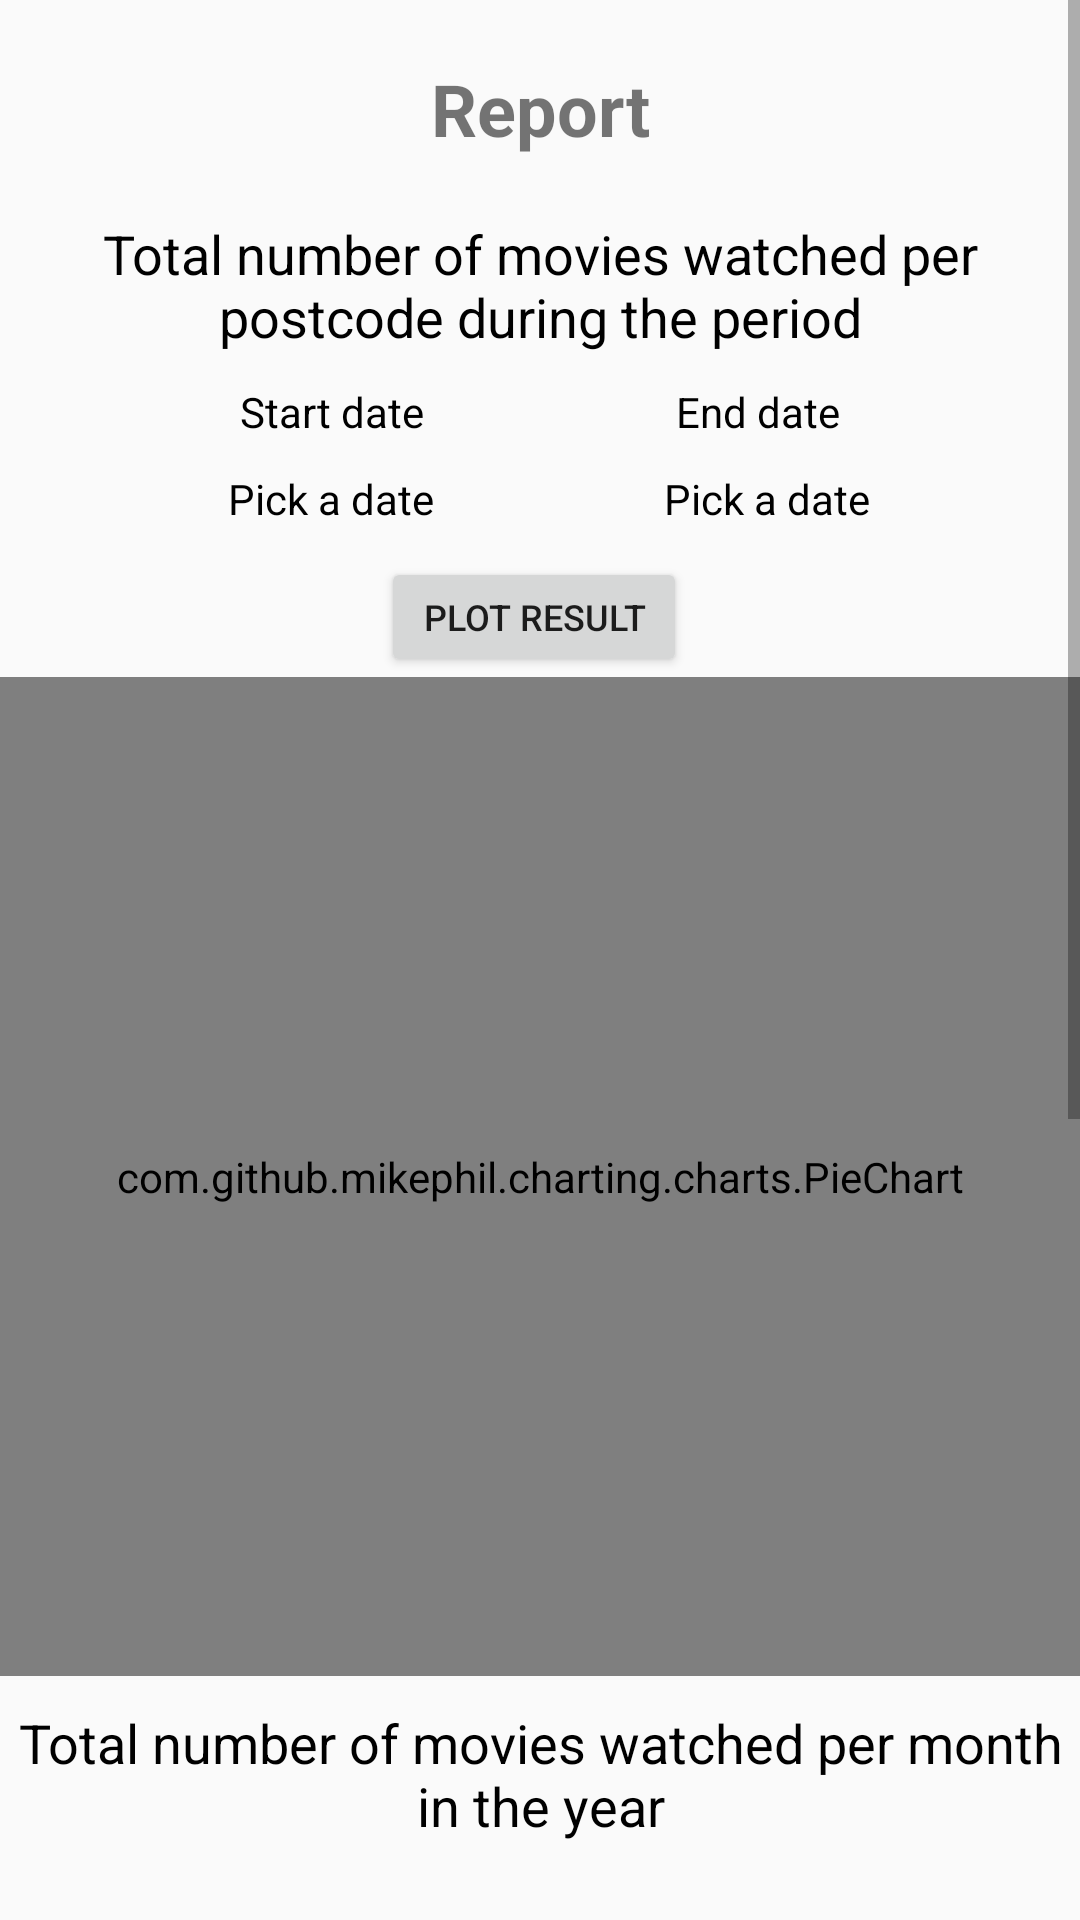

Reconstruct the res/layout file that produces this screen, plus the resources it refers to.
<!-- AndroidManifest.xml: application theme AppTheme -->
<!-- res/layout/fragment_reports.xml -->
<?xml version="1.0" encoding="utf-8"?>
<ScrollView xmlns:android="http://schemas.android.com/apk/res/android"
    xmlns:app="http://schemas.android.com/apk/res-auto"
    android:layout_width="match_parent"
    android:layout_height="wrap_content">

    <androidx.constraintlayout.widget.ConstraintLayout
        android:layout_width="match_parent"
        android:layout_height="match_parent">

        <TextView
            android:id="@+id/textView13"
            android:layout_width="0dp"
            android:layout_height="wrap_content"
            android:layout_marginStart="40dp"
            android:layout_marginTop="20dp"
            android:layout_marginEnd="40dp"
            android:text="@string/report_title"
            android:textAlignment="center"
            android:textSize="24sp"
            android:textStyle="bold"
            app:layout_constraintEnd_toEndOf="parent"
            app:layout_constraintStart_toStartOf="parent"
            app:layout_constraintTop_toTopOf="parent" />

        <TextView
            android:id="@+id/textView19"
            android:layout_width="wrap_content"
            android:layout_height="wrap_content"
            android:layout_marginStart="80dp"
            android:layout_marginTop="10dp"
            android:textColor="#000000"
            android:text="@string/start_date"
            app:layout_constraintStart_toStartOf="parent"
            app:layout_constraintTop_toBottomOf="@+id/textView21" />

        <TextView
            android:id="@+id/textView20"
            android:layout_width="wrap_content"
            android:layout_height="wrap_content"
            android:layout_marginTop="10dp"
            android:layout_marginEnd="80dp"
            android:text="@string/end_date"
            app:layout_constraintEnd_toEndOf="parent"
            android:textColor="#000000"
            app:layout_constraintTop_toBottomOf="@+id/textView21" />

        <TextView
            android:id="@+id/startDateTV"
            android:layout_width="wrap_content"
            android:layout_height="wrap_content"
            android:layout_marginStart="76dp"
            android:layout_marginTop="10dp"
            android:text="@string/pick_a_date"
            android:textColor="#000000"
            app:layout_constraintStart_toStartOf="parent"
            app:layout_constraintTop_toBottomOf="@+id/textView19" />

        <TextView
            android:id="@+id/endDateTV"
            android:layout_width="wrap_content"
            android:layout_height="wrap_content"
            android:layout_marginTop="10dp"
            android:layout_marginEnd="70dp"
            android:text="@string/pick_a_date"
            android:textColor="#000000"
            app:layout_constraintEnd_toEndOf="parent"
            app:layout_constraintTop_toBottomOf="@+id/textView20" />

        <TextView
            android:id="@+id/textView23"
            android:layout_width="wrap_content"
            android:layout_height="wrap_content"
            android:textColor="#000000"
            android:layout_marginTop="10dp"
            android:text="@string/bar_chart_title"
            android:textAlignment="center"
            android:textSize="18sp"
            app:layout_constraintEnd_toEndOf="parent"
            app:layout_constraintStart_toStartOf="parent"
            app:layout_constraintTop_toBottomOf="@+id/pieChart" />

        <com.github.mikephil.charting.charts.PieChart
            android:id="@+id/pieChart"
            android:layout_width="0dp"
            android:layout_height="333dp"
            app:layout_constraintEnd_toEndOf="parent"
            app:layout_constraintHorizontal_bias="0.666"
            app:layout_constraintStart_toStartOf="parent"
            app:layout_constraintTop_toBottomOf="@+id/plotBtn" />

        <Button
            android:id="@+id/plotBtn"
            android:layout_width="102dp"
            android:layout_height="40dp"
            android:layout_marginStart="162dp"
            android:layout_marginTop="10dp"
            android:layout_marginEnd="162dp"
            android:text="@string/plot"
            android:textSize="12sp"
            app:layout_constraintEnd_toEndOf="parent"
            app:layout_constraintHorizontal_bias="0.533"
            app:layout_constraintStart_toStartOf="parent"
            app:layout_constraintTop_toBottomOf="@+id/startDateTV" />

        <TextView
            android:id="@+id/textView21"
            android:layout_width="match_parent"
            android:textColor="#000000"
            android:layout_height="wrap_content"
            android:layout_marginTop="20dp"
            android:text="@string/pie_chart_title"
            android:textAlignment="center"
            android:textSize="18sp"
            app:layout_constraintEnd_toEndOf="parent"
            app:layout_constraintHorizontal_bias="1.0"
            app:layout_constraintStart_toStartOf="parent"
            app:layout_constraintTop_toBottomOf="@+id/textView13" />

        <Spinner
            android:id="@+id/barchartYearSpinner"
            android:layout_width="208dp"
            android:layout_height="0dp"
            android:layout_marginStart="10dp"
            android:layout_marginTop="20dp"
            android:layout_marginEnd="50dp"
            app:layout_constraintEnd_toEndOf="parent"
            app:layout_constraintStart_toEndOf="@+id/textView22"
            app:layout_constraintTop_toBottomOf="@+id/textView23" />

        <com.github.mikephil.charting.charts.BarChart
            android:id="@+id/barChart"
            android:layout_width="0dp"
            android:layout_height="400dp"
            android:layout_marginBottom="40dp"
            app:layout_constraintBottom_toBottomOf="parent"
            app:layout_constraintEnd_toEndOf="parent"
            app:layout_constraintStart_toStartOf="parent"
            app:layout_constraintTop_toBottomOf="@+id/barchartYearSpinner" />

        <TextView
            android:id="@+id/textView22"
            android:layout_width="wrap_content"
            android:layout_height="wrap_content"
            android:layout_marginStart="71dp"
            android:layout_marginTop="22dp"
            android:textColor="#000000"
            android:text="@string/report_barChart_spinner_description"
            android:textSize="14sp"
            app:layout_constraintBottom_toTopOf="@+id/barChart"
            app:layout_constraintStart_toStartOf="parent"
            app:layout_constraintTop_toBottomOf="@+id/textView23" />

    </androidx.constraintlayout.widget.ConstraintLayout>
</ScrollView>
<!-- resources referenced by this layout -->
<resources>
  <string name="bar_chart_title">Total number of movies watched per month in the year</string>
  <string name="end_date">End date</string>
  <string name="pick_a_date">Pick a date</string>
  <string name="pie_chart_title">Total number of movies watched per postcode during the period</string>
  <string name="plot">Plot result</string>
  <string name="report_barChart_spinner_description">Pick a year:</string>
  <string name="report_title">Report</string>
  <string name="start_date">Start date</string>
  <style name="AppTheme" parent="Theme.AppCompat.Light.DarkActionBar">
          <item name="colorPrimary">@color/colorPrimary</item>
          <item name="colorPrimaryDark">@color/colorPrimaryDark</item>
          <item name="colorAccent">@color/colorAccent</item>
      </style>
  <color name="colorPrimary">#6200EE</color>
  <color name="colorPrimaryDark">#3700B3</color>
  <color name="colorAccent">#03DAC5</color>
</resources>
